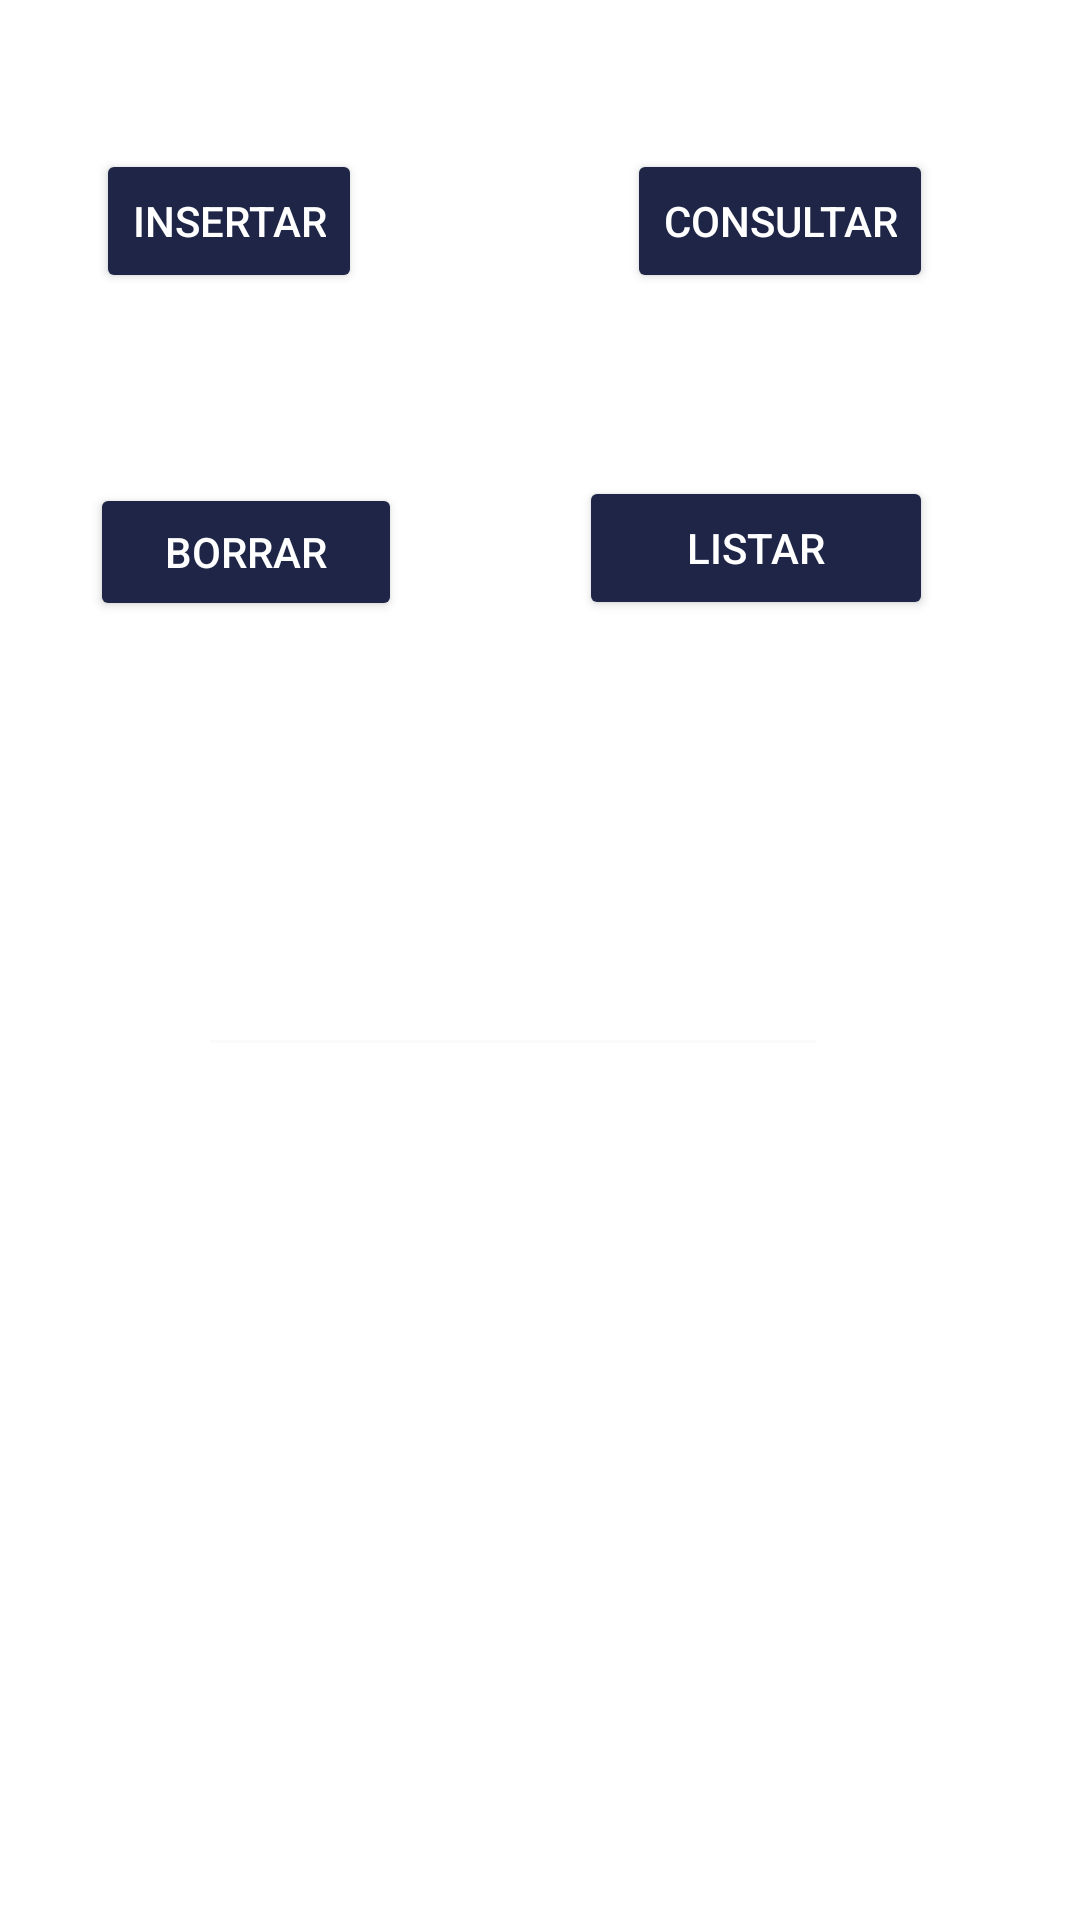

This screen was rendered from an Android layout file. Write that file and the resources it references.
<!-- AndroidManifest.xml: application theme Theme.DavidCanoBDLibros -->
<!-- res/layout/activity_main.xml -->
<?xml version="1.0" encoding="utf-8"?>
<androidx.constraintlayout.widget.ConstraintLayout xmlns:android="http://schemas.android.com/apk/res/android"
    xmlns:app="http://schemas.android.com/apk/res-auto"
    xmlns:tools="http://schemas.android.com/tools"
    android:layout_width="match_parent"
    android:layout_height="match_parent"
    android:background="@drawable/fondolibros"
    tools:context=".MainActivity">

    <Button
        android:id="@+id/btListar"
        android:textColor="@color/white"
        android:layout_width="118dp"
        android:layout_height="48dp"
        android:backgroundTint="#1E2547"
        android:onClick="listarLibros"
        android:text="Listar"
        app:layout_constraintBottom_toBottomOf="parent"
        app:layout_constraintEnd_toEndOf="parent"
        app:layout_constraintHorizontal_bias="0.797"
        app:layout_constraintStart_toStartOf="parent"
        app:layout_constraintTop_toTopOf="parent"
        app:layout_constraintVertical_bias="0.268" />

    <Button
        android:id="@+id/btInsertar"
        android:textColor="@color/white"
        android:layout_width="wrap_content"
        android:layout_height="wrap_content"
        android:backgroundTint="#1E2547"
        android:onClick="insertarLibro"
        android:text="Insertar"
        app:layout_constraintBottom_toBottomOf="parent"
        app:layout_constraintEnd_toEndOf="parent"
        app:layout_constraintHorizontal_bias="0.118"
        app:layout_constraintStart_toStartOf="parent"
        app:layout_constraintTop_toTopOf="parent"
        app:layout_constraintVertical_bias="0.084" />

    <Button
        android:id="@+id/btConsultar"
        android:textColor="@color/white"
        android:layout_width="wrap_content"
        android:layout_height="wrap_content"
        android:backgroundTint="#1E2547"
        android:onClick="ConsultarLibro"
        android:text="Consultar"
        app:layout_constraintBottom_toBottomOf="parent"
        app:layout_constraintEnd_toEndOf="parent"
        app:layout_constraintHorizontal_bias="0.81"
        app:layout_constraintStart_toStartOf="parent"
        app:layout_constraintTop_toTopOf="parent"
        app:layout_constraintVertical_bias="0.084" />

    <EditText
        android:id="@+id/etAutor"
        android:layout_width="wrap_content"
        android:layout_height="wrap_content"
        android:backgroundTint="#FFFFFF"
        android:ems="10"
        android:inputType="textPersonName"
        android:textColor="#FFFFFF"
        app:layout_constraintBottom_toBottomOf="parent"
        app:layout_constraintEnd_toEndOf="@+id/etTitulo"
        app:layout_constraintHorizontal_bias="0.0"
        app:layout_constraintStart_toStartOf="@+id/etTitulo"
        app:layout_constraintTop_toTopOf="parent"
        app:layout_constraintVertical_bias="0.888"
        tools:text="Escribe el autor del libro" />

    <Button
        android:id="@+id/btBorrar"
        android:textColor="@color/white"
        android:layout_width="104dp"
        android:layout_height="46dp"
        android:backgroundTint="#1E2547"
        android:onClick="borrarLibro"
        android:text="Borrar"
        app:layout_constraintBottom_toBottomOf="parent"
        app:layout_constraintEnd_toEndOf="parent"
        app:layout_constraintHorizontal_bias="0.117"
        app:layout_constraintStart_toStartOf="parent"
        app:layout_constraintTop_toTopOf="parent"
        app:layout_constraintVertical_bias="0.271" />

    <EditText
        android:id="@+id/etCodigo"
        android:layout_width="wrap_content"
        android:layout_height="wrap_content"
        android:backgroundTint="#FBFBFB"
        android:ems="10"
        android:inputType="textPersonName"
        android:textColor="#FFFFFF"
        app:layout_constraintBottom_toBottomOf="parent"
        app:layout_constraintEnd_toEndOf="@+id/etTitulo"
        app:layout_constraintHorizontal_bias="0.0"
        app:layout_constraintStart_toStartOf="@+id/etTitulo"
        app:layout_constraintTop_toTopOf="parent"
        app:layout_constraintVertical_bias="0.525"
        tools:text="Escribe el código del libro" />

    <EditText
        android:id="@+id/etTitulo"
        android:layout_width="wrap_content"
        android:layout_height="wrap_content"
        android:backgroundTint="#FFFFFF"
        android:ems="10"
        android:inputType="textPersonName"
        android:textColor="#FFFFFF"
        app:layout_constraintBottom_toBottomOf="parent"
        app:layout_constraintEnd_toEndOf="parent"
        app:layout_constraintHorizontal_bias="0.44"
        app:layout_constraintStart_toStartOf="parent"
        app:layout_constraintTop_toTopOf="parent"
        app:layout_constraintVertical_bias="0.708"
        tools:text="Escribe el nombre del libro" />

</androidx.constraintlayout.widget.ConstraintLayout>
<!-- resources referenced by this layout -->
<resources>
  <style name="Theme.DavidCanoBDLibros" parent="Theme.MaterialComponents.DayNight.DarkActionBar">
          
          <item name="colorPrimary">@color/purple_500</item>
          <item name="colorPrimaryVariant">@color/purple_700</item>
          <item name="colorOnPrimary">@color/white</item>
          
          <item name="colorSecondary">@color/teal_200</item>
          <item name="colorSecondaryVariant">@color/teal_700</item>
          <item name="colorOnSecondary">@color/black</item>
          
          <item name="android:statusBarColor" tools:targetApi="l">?attr/colorPrimaryVariant</item>
          
      </style>
  <!-- not gathered from this repository: default colours our renderer supplied (Android Studio template values) -->
  <color name="purple_500">#FF6200EE</color>
  <color name="purple_700">#FF3700B3</color>
  <color name="teal_200">#FF03DAC5</color>
  <color name="teal_700">#FF018786</color>
  <color name="black">#FF000000</color>
  <color name="white">#FFFFFFFF</color>
</resources>
